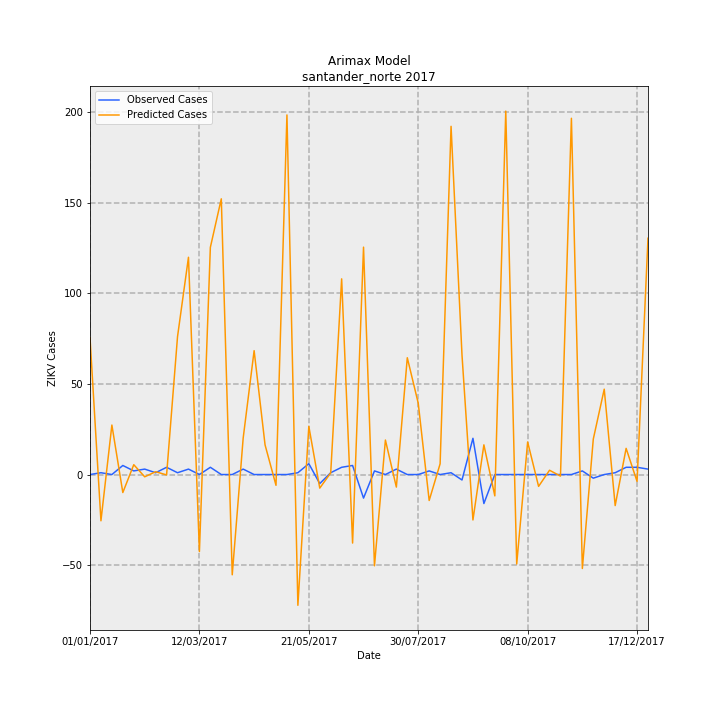

Source data for this figure (header and first rows):
Date, predictions_incidence, observed_incidence, Predicted Cases, Observed Cases, error
01/01/2017, 5.577, 0.0, 75.61, 0.0, -75.61
08/01/2017, -1.883, 0.07376, -25.53, 1, 26.53
15/01/2017, 2.015, 0.0, 27.31, 0.0, -27.31
22/01/2017, -0.7326, 0.3688, -9.932, 5.0, 14.93
29/01/2017, 0.4005, 0.1475, 5.429, 2, -3.429
05/02/2017, -0.09197, 0.2213, -1.247, 3, 4.247
12/02/2017, 0.1139, 0.07376, 1.544, 1, -0.5442
19/02/2017, -0.0146, 0.295, -0.1979, 4, 4.198
26/02/2017, 5.615, 0.07376, 76.13, 1, -75.13
05/03/2017, 8.845, 0.2213, 119.9, 3, -116.9
12/03/2017, -3.136, 0.0, -42.51, 0.0, 42.51
19/03/2017, 9.249, 0.295, 125.4, 4, -121.4
26/03/2017, 11.22, 0.0, 152.2, 0.0, -152.2
02/04/2017, -4.081, 0.0, -55.33, 0.0, 55.33
09/04/2017, 1.484, 0.2213, 20.12, 3, -17.12
16/04/2017, 5.043, 0.0, 68.37, 0.0, -68.37
23/04/2017, 1.207, 0.0, 16.36, 0.0, -16.36
30/04/2017, -0.4389, 0.0, -5.95, 0.0, 5.95
07/05/2017, 14.64, 0.0, 198.5, 0.0, -198.5
14/05/2017, -5.323, 0.07376, -72.17, 1, 73.17
21/05/2017, 1.962, 0.4426, 26.6, 6, -20.6
28/05/2017, -0.5526, -0.3688, -7.492, -5.0, 2.492
04/06/2017, 0.06683, 0.07376, 0.9061, 1, 0.09394
11/06/2017, 7.967, 0.295, 108, 4, -104
18/06/2017, -2.789, 0.3688, -37.82, 5.0, 42.82
25/06/2017, 9.257, -0.9589, 125.5, -13, -138.5
02/07/2017, -3.715, 0.1475, -50.36, 2, 52.36
09/07/2017, 1.404, 0.0, 19.04, 0.0, -19.04
16/07/2017, -0.5106, 0.2213, -6.923, 3, 9.923
23/07/2017, 4.755, 0.0, 64.47, 0.0, -64.47
30/07/2017, 2.905, 0.0, 39.38, 0.0, -39.38
06/08/2017, -1.056, 0.1475, -14.32, 2, 16.32
13/08/2017, 0.4377, 0.0, 5.934, 0.0, -5.934
20/08/2017, 14.18, 0.07376, 192.2, 1, -191.2
27/08/2017, 4.864, -0.2213, 65.94, -3, -68.94
03/09/2017, -1.849, 1.475, -25.07, 20.0, 45.07
10/09/2017, 1.209, -1.18, 16.39, -16, -32.39
17/09/2017, -0.8686, 0.0, -11.78, 0.0, 11.78
24/09/2017, 14.8, 0.0, 200.6, 0.0, -200.6
01/10/2017, -3.642, 0.0, -49.38, 0.0, 49.38
08/10/2017, 1.324, 0.0, 17.96, 0.0, -17.96
15/10/2017, -0.4816, 0.0, -6.529, 0.0, 6.529
22/10/2017, 0.1751, 0.0, 2.374, 0.0, -2.374
29/10/2017, -0.06367, 0.0, -0.8631, 0.0, 0.8631
05/11/2017, 14.5, 0.0, 196.6, 0.0, -196.6
12/11/2017, -3.826, 0.1475, -51.86, 2, 53.86
19/11/2017, 1.445, -0.1475, 19.59, -2, -21.59
26/11/2017, 3.476, 0.0, 47.12, 0.0, -47.12
03/12/2017, -1.264, 0.07376, -17.13, 1, 18.13
10/12/2017, 1.066, 0.295, 14.45, 4, -10.45
17/12/2017, -0.2802, 0.295, -3.798, 4, 7.798
24/12/2017, 9.621, 0.2213, 130.4, 3, -127.4
